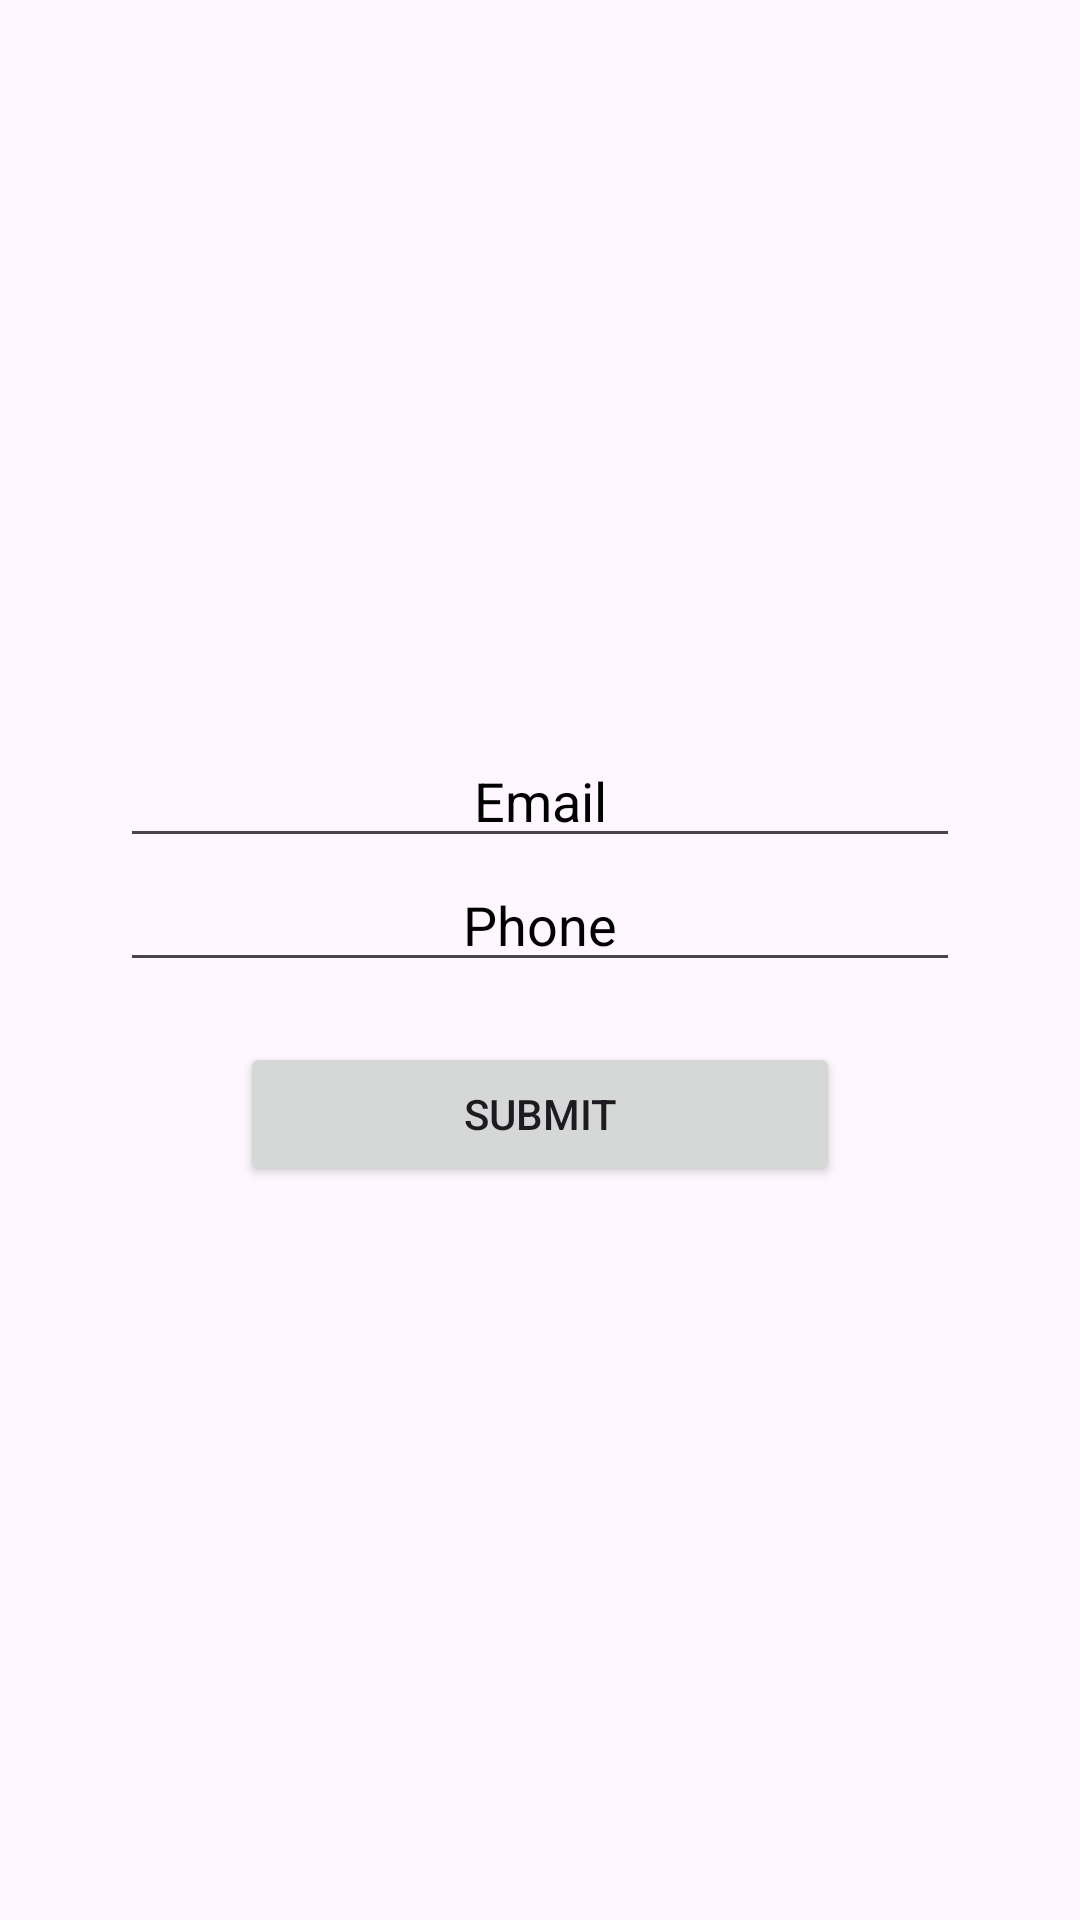

Write the Android layout XML for this screen, with the resource values it uses.
<!-- AndroidManifest.xml: application theme Theme.MDevchain -->
<!-- res/layout/activity_enter_email.xml -->
<?xml version="1.0" encoding="utf-8"?>
<LinearLayout xmlns:android="http://schemas.android.com/apk/res/android"
    xmlns:app="http://schemas.android.com/apk/res-auto"
    xmlns:tools="http://schemas.android.com/tools"
    android:layout_width="match_parent"
    android:layout_height="match_parent"
    android:orientation="vertical"
    android:gravity="center"
    android:padding="40dp"
    tools:context=".enter_email">

    <EditText
        android:id="@+id/mail"
        android:layout_width="match_parent"
        android:layout_height="wrap_content"
        android:ems="10"
        android:gravity="center"
        android:inputType="text"
        android:textColorHint="@color/black"
        android:hint="Email" />

    <EditText
        android:id="@+id/hone"
        android:layout_width="match_parent"
        android:layout_height="wrap_content"
        android:ems="10"
        android:gravity="center"
        android:inputType="text"
        android:textColorHint="@color/black"
        android:hint="Phone" />

    <Button
        android:id="@+id/submit"
        android:layout_width="200dp"
        android:layout_height="wrap_content"
        android:layout_marginTop="20dp"
        android:text="Submit" />
</LinearLayout>
<!-- resources referenced by this layout -->
<resources>
  <color name="black">#FF000000</color>
  <style name="Theme.MDevchain" parent="Base.Theme.MDevchain" />
  <style name="Base.Theme.MDevchain" parent="Theme.Material3.DayNight.NoActionBar">
          
           <item name="colorPrimary">@color/black</item>
      </style>
</resources>
